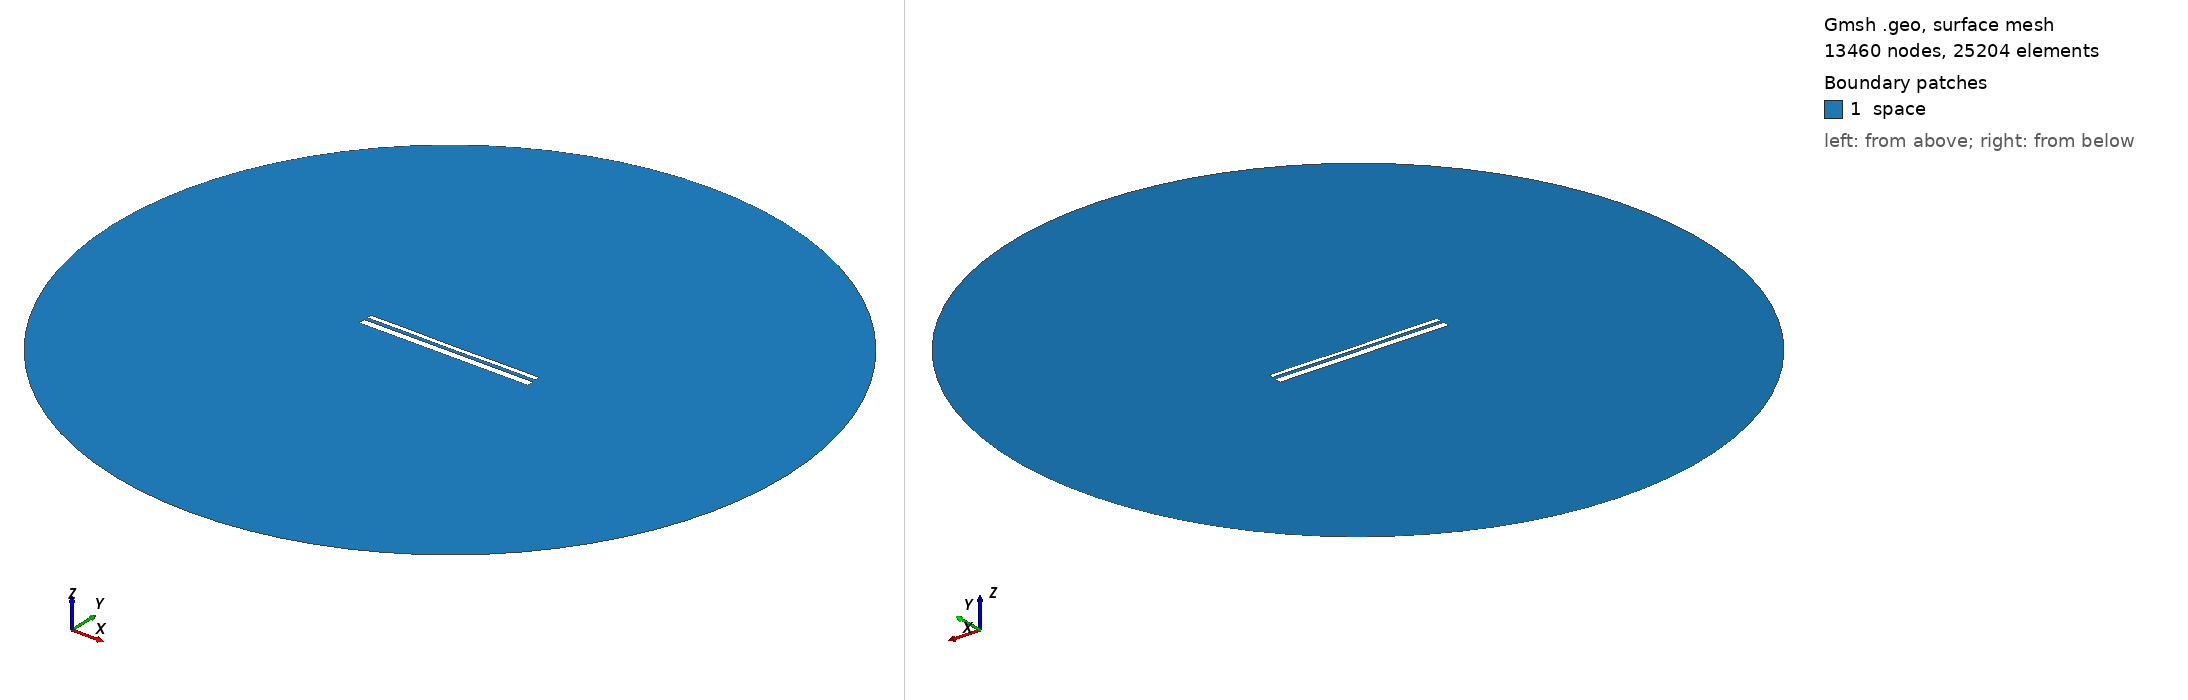

Gmsh geometry script, surface-meshed: 13460 nodes, 25204 surface elements. Boundary patches (legend numbers): 1 space. Left view from above one corner, right view from below the opposite corner. Legend entries are the model's physical surfaces. The drawing asked Gmsh for element sizes between 1% and 20% of the model's largest extent; the script's own settings can give other sizes.

=== 12789.geo (drawn) ===
//---------------------------------------
// Geometry kernel
//---------------------------------------

SetFactory("OpenCASCADE");



//---------------------------------------
// Parameters of the geometry
//---------------------------------------

// Overetch of the upper plate
overetch = 0.5;

// Distance between the plates
distance = 1.5;

// Discretization over the x axis (for the deformation)
nx = 50; 

// Length of the plate
L = 100 - overetch; 

// Number of modes
n = 4; 

// 1st mode coefficient
coeff(1) = 0.0;
beta(1) = 0.596864 * 3.1415926535 / L;

// 2nd mode coefficient
coeff(2) = -0.075;
beta(2) = 1.49418 * 3.1415926535 / L;

// 3rd mode coefficient
coeff(3) = 0.0;
beta(3) = 2.50025 * 3.1415926535 / L;

// 4th mode coefficient
coeff(4) = 0.07499999999999998;
beta(4) = 3.49999 * 3.1415926535 / L;



//---------------------------------------
// Upper plate (deformed rectangle)
//---------------------------------------

// Coordiantes of the upper plate
xmin = -50;
xmax = 50 - overetch;

// Height of the upper plate
yheight = 4 - 2 * overetch;

// Indexes of the points
UpperID[] = {};
LowerID[] = {};
LeftID[] = {};
RightID[] = {};

// Point index
p = 1;

// Horizontal edges
For i In {1:nx}
    x = xmin + (i-1)*(xmax - xmin)/(nx-1);

    y_bottom = distance / 2 + overetch;
    For j In {1:n}
        C = (Cosh(beta(j)*L) + Cos(beta(j)*L)) / (Sinh(beta(j)*L) + Sin(beta(j)*L));
        y_bottom  = y_bottom + coeff(j) * (Cosh(beta(j)*(x+50)) - Cos(beta(j)*(x+50)) - C * (Sinh(beta(j)*(x+50)) - Sin(beta(j)*(x+50))));
    EndFor

    y_top = y_bottom + yheight;

    Point(p) = {x, y_top, 0, 1.0};
    UpperID[i] = p;
    p = p + 1;

    Point(p) = {x, y_bottom, 0, 1.0};
    LowerID[i] = p;
    p = p + 1;
EndFor

// Create point lists
UpperPts[] = {}; LowerPts[] = {};
For i In {1:nx}
  UpperPts[] += {UpperID[i]};
  LowerPts[] += {LowerID[i]};
EndFor

// Build splines
Spline(1) = {UpperPts[]};
Spline(2) = {LowerPts[]};
Line(3) = {LowerPts[nx-1], UpperPts[nx-1]};
Line(4) = {LowerPts[0], UpperPts[0]};

// Build the plane surface
Curve Loop(1) = {2, 3, -1, -4};
Plane Surface(1) = {1};



//---------------------------------------
// Lower plate (rectangle)
//---------------------------------------

// Vertices
Point(1001) = {-50, -1, 0, 1.0};
Point(1002) = { 50, -1, 0, 1.0};
Point(1003) = { 50,  -5, 0, 1.0};
Point(1004) = {-50,  -5, 0, 1.0};

// Edges
Line(5) = {1001, 1002};
Line(6) = {1002, 1003};
Line(7) = {1003, 1004};
Line(8) = {1004, 1001};

// Plane surface
Line Loop(2) = {5, 6, 7, 8};
Plane Surface(2) = {2}; 



//---------------------------------------
// Outer (fictious) boundary
//---------------------------------------

// Points
Point(1005) = {0, 0, 0};       // Center
Point(1006) = {200, 0, 0};     // Start point
Point(1007) = {0, 200, 0};     // 90 degrees
Point(1008) = {-200, 0, 0};    // 180 degrees
Point(1009) = {0, -200, 0};    // 270 degrees

// Circle arcs (each needs start, center, end)
Circle(9) = {1006, 1005, 1007};
Circle(10) = {1007, 1005, 1008};
Circle(11) = {1008, 1005, 1009};
Circle(12) = {1009, 1005, 1006};

// Plane surface for the entire domain
Curve Loop(3) = {9, 10, 11, 12};
Surface(3) = {3};

// Subtract the plates from the whole domain to obtain the actual domain where we want to solve the equations
BooleanDifference{ Surface{3}; Delete; }{ Surface{1}; Surface{2}; Delete; }




//---------------------------------------
// Transfinite Lines/Curves
//---------------------------------------

// Set the number of points on the boundaries
r = 7;

// Plates
Transfinite Curve {1, 2} = 50*r Using Progression 1;
Transfinite Curve {3, 4} = 2*r Using Progression 1;
Transfinite Line {5, 7} = 50*r Using Progression 1;
Transfinite Line {6, 8} = 2*r Using Progression 1;

// Outer boundary
Transfinite Line {9, 10, 11, 12} = 20 Using Progression 1;



//---------------------------------------
// Physical groups
//---------------------------------------                

// Physical curves (boundaries)
Physical Line("force_segment", 10) = {2};
Physical Line("upper_plate", 11) = {1, 3, 4};
Physical Line("lower_plate", 12) = {5, 6, 7, 8};
Physical Line("boundary", 20) = {9, 10, 11, 12};

// Physical Surfaces
Physical Surface("space", 30) = {3};



//---------------------------------------
// 6. Generate the Mesh
//---------------------------------------

// 2D mesh generation
Mesh 2;
